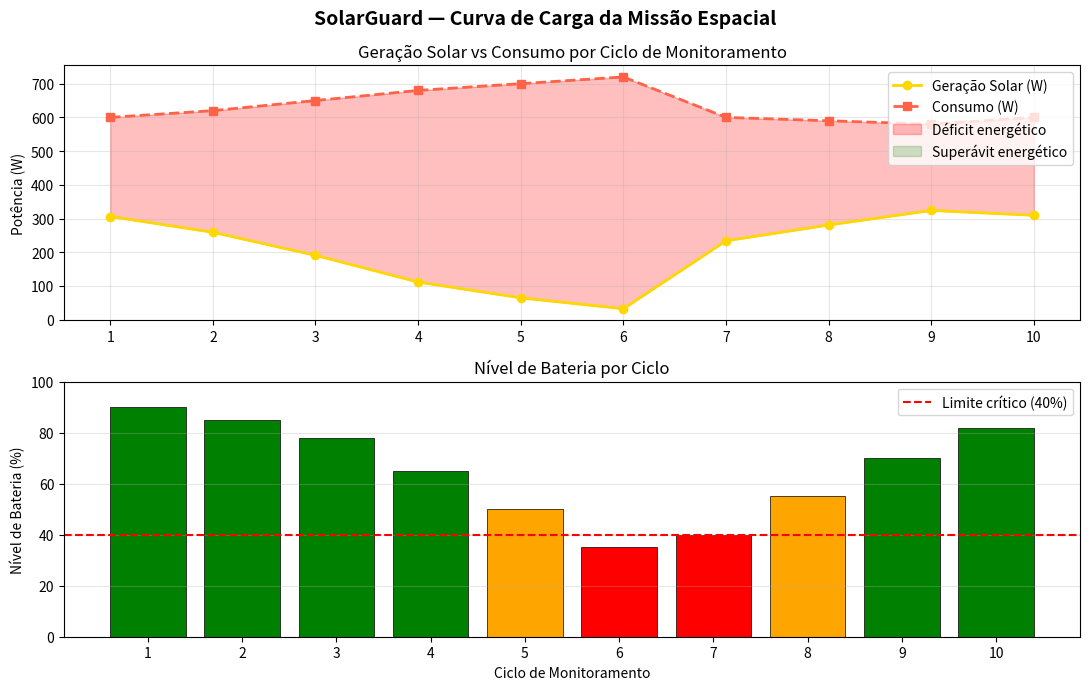

The matplotlib source for this figure:
# =============================================================
#   SolarGuard — Monitoramento Energético Solar
#   Missão Espacial Experimental
#   Global Solution 2026.1 — SERS
#   Grupo 5 | Turma 1CCPY | FIAP
# =============================================================
#   Integrantes:
#   Matheus da Costa Gonçalves     — RM 570756
#   Jair Ferreira dos Santos Neto  — RM 569682
#   Yan Luiz Neves Lemos           — RM 571717
# =============================================================

import matplotlib.pyplot as plt

dados_missao = [
    [1,  850, 600, 28, 90],
    [2,  720, 620, 30, 85],
    [3,  530, 650, 32, 78],
    [4,  310, 680, 35, 65],
    [5,  180, 700, 38, 50],
    [6,   90, 720, 41, 35],
    [7,  650, 600, 33, 40],
    [8,  780, 590, 29, 55],
    [9,  900, 580, 27, 70],
    [10, 860, 600, 28, 82],
]

AREA_PAINEL_M2      = 2.0   # área dos painéis solares (m²)
EFICIENCIA_PAINEL   = 0.18  # eficiência dos painéis fotovoltaicos (18%)
LIMIAR_IRRADIANCIA  = 400   # W/m² — abaixo disso: alerta de baixa geração
LIMIAR_BATERIA_CRIT = 40    # %    — abaixo disso: bateria crítica
LIMIAR_TEMP_CRITICA = 38    # °C   — acima disso: temperatura crítica nos painéis

def calcular_geracao(irradiancia):
    """Calcula a potência gerada pelos painéis solares (Watts)."""
    return irradiancia * AREA_PAINEL_M2 * EFICIENCIA_PAINEL

def verificar_alertas(irradiancia, consumo, temperatura, bateria, geracao):
    """Verifica condições críticas e retorna lista de alertas."""
    alertas = []

    if irradiancia < LIMIAR_IRRADIANCIA:
        alertas.append(
            f"⚠️  Irradiância baixa ({irradiancia:.0f} W/m²) — geração comprometida"
        )

    if geracao < consumo:
        deficit = consumo - geracao
        alertas.append(
            f"⚠️  Consumo ({consumo:.0f}W) supera geração ({geracao:.1f}W) "
            f"— déficit de {deficit:.1f}W"
        )

    if bateria < LIMIAR_BATERIA_CRIT:
        alertas.append(
            f"🔴 CRÍTICO: Bateria em {bateria}% — abaixo do limite seguro"
        )

    if temperatura > LIMIAR_TEMP_CRITICA:
        alertas.append(
            f"🌡️  Temperatura crítica nos painéis ({temperatura}°C)"
        )

    return alertas

def tomada_de_decisao(geracao, consumo, bateria, irradiancia):
    """Retorna a ação recomendada com base nas condições do ciclo."""
    if bateria < LIMIAR_BATERIA_CRIT and irradiancia < LIMIAR_IRRADIANCIA:
        return "🚨 AÇÃO: Acionar fonte de backup — bateria crítica e geração insuficiente"
    elif geracao > consumo * 1.2:
        return "🔋 AÇÃO: Superávit detectado — direcionar excedente para carga da bateria"
    elif geracao < consumo and bateria > 60:
        return "🔁 AÇÃO: Complementar com bateria — geração insuficiente temporária"
    elif irradiancia < LIMIAR_IRRADIANCIA:
        return "💡 AÇÃO: Ativar modo econômico — reduzir consumo não essencial"
    else:
        return "✅ AÇÃO: Sistema estável — operação normal"

def exibir_relatorio():
    """Processa todos os ciclos e exibe o relatório completo."""
    print("=" * 65)
    print("   🛸 SOLARGUARD — Monitoramento Energético Solar")
    print("   Missão Espacial Experimental | Grupo 5 — 1CCPY FIAP")
    print("=" * 65)

    geracoes = []
    consumos = []
    ciclos   = []
    baterias = []

    for dado in dados_missao:
        ciclo, irradiancia, consumo, temperatura, bateria = dado
        geracao = calcular_geracao(irradiancia)
        alertas = verificar_alertas(irradiancia, consumo, temperatura, bateria, geracao)
        acao    = tomada_de_decisao(geracao, consumo, bateria, irradiancia)

        print(f"\n📡 CICLO {ciclo:02d}")
        print(f"   Irradiância : {irradiancia} W/m²")
        print(f"   Geração     : {geracao:.1f} W")
        print(f"   Consumo     : {consumo} W")
        print(f"   Temperatura : {temperatura}°C")
        print(f"   Bateria     : {bateria}%")

        if alertas:
            for alerta in alertas:
                print(f"   {alerta}")
        else:
            print("   ✅ Nenhum alerta neste ciclo")

        print(f"   {acao}")
        print("-" * 65)

        geracoes.append(geracao)
        consumos.append(consumo)
        ciclos.append(ciclo)
        baterias.append(bateria)

    print("\n✅ Monitoramento concluído. Gerando visualização...\n")
    visualizar_curva(ciclos, geracoes, consumos, baterias)

def visualizar_curva(ciclos, geracoes, consumos, baterias):
    """Plota a curva de carga e o nível de bateria ao longo dos ciclos."""
    fig, (ax1, ax2) = plt.subplots(2, 1, figsize=(11, 7))
    fig.suptitle(
        "SolarGuard — Curva de Carga da Missão Espacial",
        fontsize=14, fontweight='bold'
    )

    # Gráfico 1: Geração vs Consumo
    ax1.plot(ciclos, geracoes, 'o-',  color='gold',   label='Geração Solar (W)', linewidth=2)
    ax1.plot(ciclos, consumos, 's--', color='tomato',  label='Consumo (W)',       linewidth=2)

    ax1.fill_between(
        ciclos, geracoes, consumos,
        where=[g < c for g, c in zip(geracoes, consumos)],
        alpha=0.25, color='red',   label='Déficit energético'
    )
    ax1.fill_between(
        ciclos, geracoes, consumos,
        where=[g >= c for g, c in zip(geracoes, consumos)],
        alpha=0.2,  color='green', label='Superávit energético'
    )

    ax1.set_ylabel("Potência (W)")
    ax1.set_title("Geração Solar vs Consumo por Ciclo de Monitoramento")
    ax1.legend(loc='upper right')
    ax1.grid(True, alpha=0.3)
    ax1.set_xticks(ciclos)

    # Gráfico 2: Nível de Bateria
    cores_bateria = [
        'green'  if b > 60 else
        'orange' if b > LIMIAR_BATERIA_CRIT else
        'red'
        for b in baterias
    ]
    ax2.bar(ciclos, baterias, color=cores_bateria, edgecolor='black', linewidth=0.5)
    ax2.axhline(
        y=LIMIAR_BATERIA_CRIT, color='red', linestyle='--',
        label=f'Limite crítico ({LIMIAR_BATERIA_CRIT}%)'
    )

    ax2.set_xlabel("Ciclo de Monitoramento")
    ax2.set_ylabel("Nível de Bateria (%)")
    ax2.set_title("Nível de Bateria por Ciclo")
    ax2.legend()
    ax2.grid(True, alpha=0.3, axis='y')
    ax2.set_xticks(ciclos)
    ax2.set_ylim(0, 100)

    plt.tight_layout()
    plt.savefig("solarguard_curva_carga.png", dpi=150, bbox_inches='tight')
    plt.show()
    print("📊 Gráfico salvo como 'solarguard_curva_carga.png'")

if __name__ == "__main__":
    exibir_relatorio()
